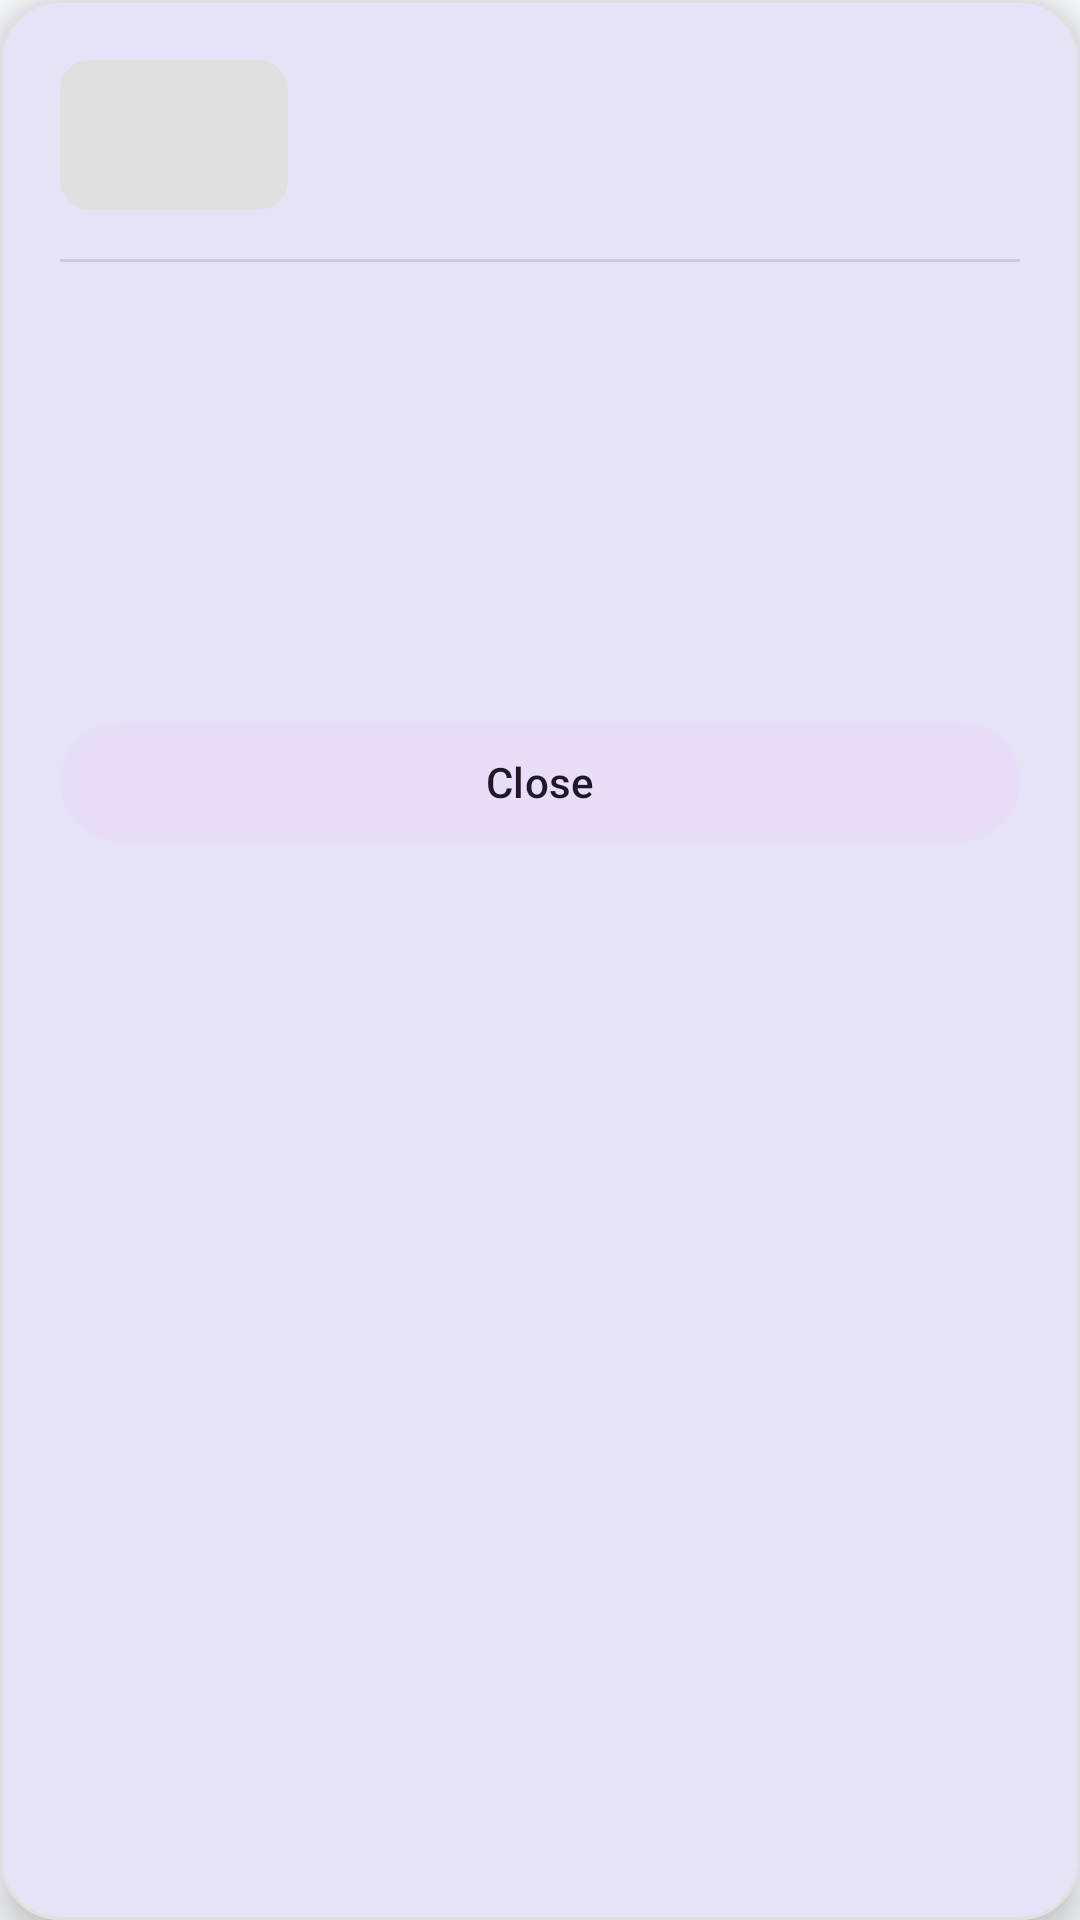

Here is an Android app screen rendered from its layout file. Give the layout XML and the strings, colors and styles it references.
<!-- AndroidManifest.xml: application theme Theme.ReadingListApp -->
<!-- res/layout/dialog_country_detail.xml -->
<?xml version="1.0" encoding="utf-8"?>
<com.google.android.material.card.MaterialCardView xmlns:android="http://schemas.android.com/apk/res/android"
    xmlns:app="http://schemas.android.com/apk/res-auto"
    xmlns:tools="http://schemas.android.com/tools"
    android:layout_width="match_parent"
    android:layout_height="wrap_content"
    android:layout_margin="16dp"
    app:cardCornerRadius="20dp"
    app:cardElevation="8dp"
    app:strokeColor="@color/card_stroke"
    app:strokeWidth="1dp">

    <LinearLayout
        android:layout_width="match_parent"
        android:layout_height="wrap_content"
        android:orientation="vertical"
        android:padding="20dp">

        <LinearLayout
            android:layout_width="match_parent"
            android:layout_height="wrap_content"
            android:gravity="center_vertical"
            android:orientation="horizontal">

            <com.google.android.material.imageview.ShapeableImageView
                android:id="@+id/iv_detail_flag"
                android:layout_width="76dp"
                android:layout_height="50dp"
                android:background="#E0E0E0"
                android:contentDescription="Detail country flag"
                android:scaleType="centerCrop"
                app:shapeAppearanceOverlay="@style/RoundedImageView"
                tools:src="@tools:sample/backgrounds/scenic" />

            <LinearLayout
                android:layout_width="0dp"
                android:layout_height="wrap_content"
                android:layout_marginStart="16dp"
                android:layout_weight="1"
                android:orientation="vertical">

                <TextView
                    android:id="@+id/tv_detail_name"
                    android:layout_width="match_parent"
                    android:layout_height="wrap_content"
                    android:textColor="?attr/colorOnSurface"
                    android:textSize="22sp"
                    android:textStyle="bold"
                    tools:text="Japan" />

                <TextView
                    android:id="@+id/tv_detail_region"
                    android:layout_width="match_parent"
                    android:layout_height="wrap_content"
                    android:layout_marginTop="2dp"
                    android:textColor="?android:attr/textColorSecondary"
                    android:textSize="14sp"
                    tools:text="Region: Asia" />
            </LinearLayout>

            <ImageButton
                android:id="@+id/btn_detail_wishlist"
                android:layout_width="44dp"
                android:layout_height="44dp"
                android:background="?attr/selectableItemBackgroundBorderless"
                android:contentDescription="Wishlist heart toggle"
                android:src="@drawable/ic_favorite_border" />
        </LinearLayout>

        <View
            android:layout_width="match_parent"
            android:layout_height="1dp"
            android:layout_marginVertical="16dp"
            android:background="?android:attr/listDivider" />

        <TextView
            android:id="@+id/tv_detail_capital"
            android:layout_width="match_parent"
            android:layout_height="wrap_content"
            android:textColor="?attr/colorOnSurface"
            android:textSize="15sp"
            tools:text="Capital: Tokyo" />

        <TextView
            android:id="@+id/tv_detail_population"
            android:layout_width="match_parent"
            android:layout_height="wrap_content"
            android:layout_marginTop="10dp"
            android:textColor="?attr/colorOnSurface"
            android:textSize="15sp"
            tools:text="Population: 125,681,593" />

        <TextView
            android:id="@+id/tv_detail_currencies"
            android:layout_width="match_parent"
            android:layout_height="wrap_content"
            android:layout_marginTop="10dp"
            android:textColor="?attr/colorOnSurface"
            android:textSize="15sp"
            tools:text="Currencies: Japanese Yen (JPY)" />

        <TextView
            android:id="@+id/tv_detail_languages"
            android:layout_width="match_parent"
            android:layout_height="wrap_content"
            android:layout_marginTop="10dp"
            android:textColor="?attr/colorOnSurface"
            android:textSize="15sp"
            tools:text="Languages: Japanese" />

        <com.google.android.material.button.MaterialButton
            android:id="@+id/btn_close_detail"
            style="@style/Widget.Material3.Button.TonalButton"
            android:layout_width="match_parent"
            android:layout_height="wrap_content"
            android:layout_marginTop="22dp"
            android:text="Close" />

    </LinearLayout>

</com.google.android.material.card.MaterialCardView>
<!-- resources referenced by this layout -->
<resources>
  <color name="card_stroke">#E0E0E0</color>
  <style name="RoundedImageView">
          <item name="cornerSize">10dp</item>
      </style>
  <style name="Theme.ReadingListApp" parent="Base.Theme.ReadingListApp" />
  <style name="Base.Theme.ReadingListApp" parent="Theme.Material3.DayNight.NoActionBar">
          <item name="colorPrimary">@color/primary_indigo</item>
          <item name="colorSecondary">@color/accent_teal</item>
          <item name="android:windowBackground">@color/bg_light</item>
      </style>
  <color name="primary_indigo">#3F51B5</color>
  <color name="accent_teal">#009688</color>
  <color name="bg_light">#F8F9FA</color>
</resources>
